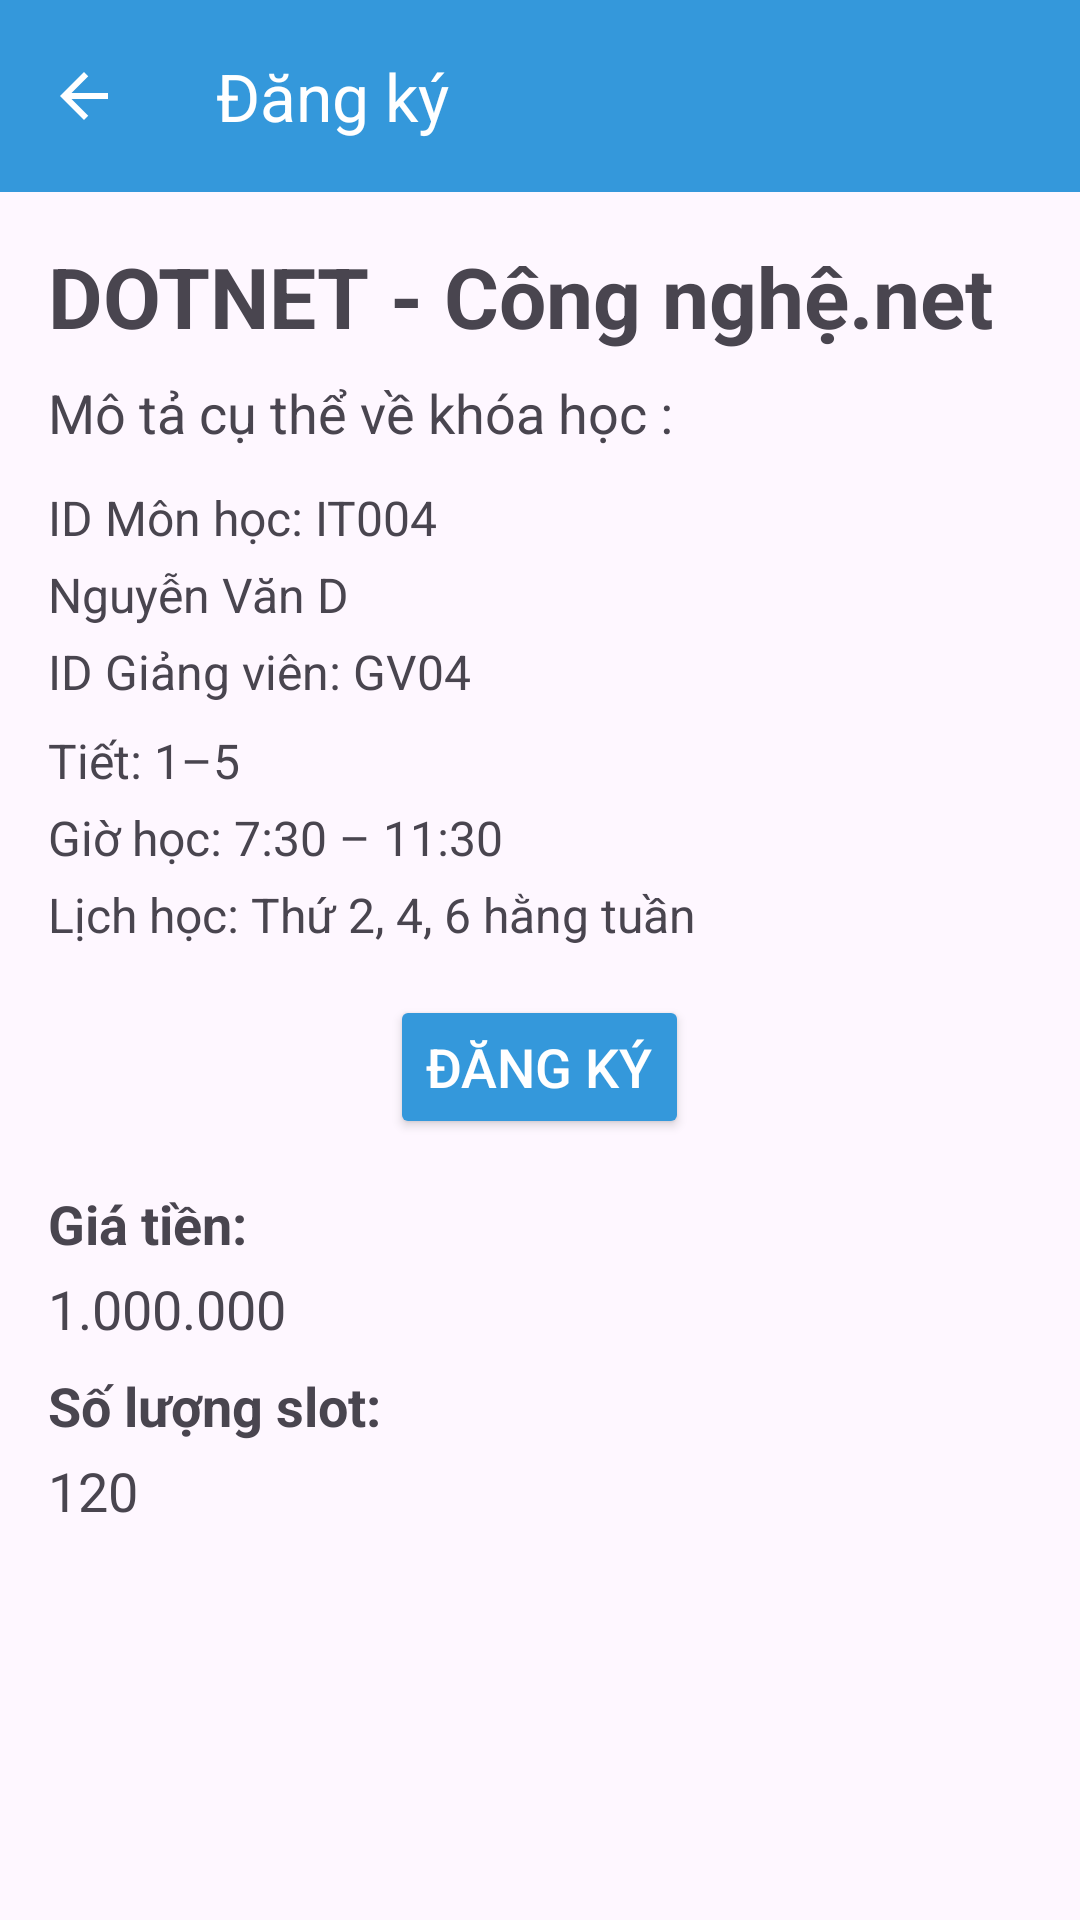

The Android layout XML behind this screen, and the referenced resources:
<!-- AndroidManifest.xml: application theme Theme.CourseMate -->
<!-- res/layout/activity_course4_detail.xml -->
<?xml version="1.0" encoding="utf-8"?>

<LinearLayout xmlns:android="http://schemas.android.com/apk/res/android"
    android:layout_width="match_parent"
    android:layout_height="match_parent"
    android:orientation="vertical">

    
    <include layout="@layout/toolbar_layout" />

    <LinearLayout
        android:layout_width="match_parent"
        android:layout_height="wrap_content"
        android:orientation="vertical"
        android:padding="16dp">

        
        <TextView
            android:id="@+id/courseNameTextView"
            android:layout_width="wrap_content"
            android:layout_height="wrap_content"
            android:text="@string/course_4"
            android:textSize="28sp"
            android:textStyle="bold"
            android:layout_marginBottom="8dp" />

        
        <TextView
            android:id="@+id/courseDescriptionTextView"
            android:layout_width="wrap_content"
            android:layout_height="wrap_content"
            android:text="@string/course_detail"
            android:textSize="18sp"
            android:layout_marginBottom="12dp" />

        
        <TextView
            android:id="@+id/courseIdTextView"
            android:layout_width="wrap_content"
            android:layout_height="wrap_content"
            android:text="@string/id_course4"
            android:textSize="16sp"
            android:layout_marginBottom="4dp" />

        
        <TextView
            android:id="@+id/teacherNameTextView"
            android:layout_width="wrap_content"
            android:layout_height="wrap_content"
            android:text="@string/teachername4"
            android:textSize="16sp"
            android:layout_marginBottom="4dp" />

        <TextView
            android:id="@+id/teacherIdTextView"
            android:layout_width="wrap_content"
            android:layout_height="wrap_content"
            android:text="@string/id_teacher4"
            android:textSize="16sp"
            android:layout_marginBottom="8dp" />

        
        <TextView
            android:id="@+id/classHoursTextView"
            android:layout_width="wrap_content"
            android:layout_height="wrap_content"
            android:text="@string/classhours1"
            android:textSize="16sp"
            android:layout_marginBottom="4dp" />

        
        <TextView
            android:id="@+id/classTimeTextView"
            android:layout_width="wrap_content"
            android:layout_height="wrap_content"
            android:text="@string/classtime1"
            android:textSize="16sp"
            android:layout_marginBottom="4dp" />

        
        <TextView
            android:id="@+id/classDaysTextView"
            android:layout_width="wrap_content"
            android:layout_height="wrap_content"
            android:text="@string/classday1"
            android:textSize="16sp"
            android:layout_marginBottom="16dp" />

        
        <Button
            android:id="@+id/registerButton"
            android:layout_width="wrap_content"
            android:layout_height="wrap_content"
            android:text="@string/register"
            android:textSize="18sp"
            android:textColor="@color/white"
            android:backgroundTint="@color/colorPrimary"
            android:layout_gravity="center_horizontal"
            android:layout_marginBottom="16dp"/>

        
        <TextView
            android:id="@+id/coursePriceLabelTextView"
            android:layout_width="wrap_content"
            android:layout_height="wrap_content"
            android:text="Giá tiền:"
            android:textStyle="bold"
            android:textSize="18sp"
            android:layout_marginBottom="4dp" />

        <TextView
            android:id="@+id/coursePriceTextView"
            android:layout_width="wrap_content"
            android:layout_height="wrap_content"
            android:text="1.000.000"
            android:textSize="18sp"
            android:layout_marginBottom="8dp" />

        
        <TextView
            android:id="@+id/courseSlotLabelTextView"
            android:layout_width="wrap_content"
            android:layout_height="wrap_content"
            android:text="Số lượng slot:"
            android:textStyle="bold"
            android:textSize="18sp"
            android:layout_marginBottom="4dp" />

        <TextView
            android:id="@+id/courseSlotTextView"
            android:layout_width="wrap_content"
            android:layout_height="wrap_content"
            android:text="120"
            android:textSize="18sp"
            android:layout_marginBottom="16dp" />

    </LinearLayout>
</LinearLayout>
<!-- res/layout/toolbar_layout.xml (included above) -->
<?xml version="1.0" encoding="utf-8"?>

<androidx.appcompat.widget.Toolbar xmlns:android="http://schemas.android.com/apk/res/android"
    xmlns:app="http://schemas.android.com/apk/res-auto"
    android:id="@+id/toolbar"
    android:layout_width="match_parent"
    android:layout_height="wrap_content"
    android:background="@color/colorPrimary"
    app:navigationIcon="@drawable/ic_arrow_back"
    app:title="@string/sign_up"
    app:titleTextColor="@color/white"
    app:titleMarginStart="16dp" />
<!-- resources referenced by this layout -->
<resources>
  <color name="colorPrimary">#3498DB</color>
  <color name="white">#FFFFFF</color>
  <!-- drawable ic_arrow_back (drawable) -->
  <vector xmlns:android="http://schemas.android.com/apk/res/android" android:autoMirrored="true" android:height="24dp" android:tint="@color/white" android:viewportHeight="24" android:viewportWidth="24" android:width="24dp">
        
      <path android:fillColor="@android:color/white" android:pathData="M20,11H7.83l5.59,-5.59L12,4l-8,8 8,8 1.41,-1.41L7.83,13H20v-2z"/>
      
  </vector>
  <string name="classday1">Lịch học: Thứ 2, 4, 6 hằng tuần</string>
  <string name="classhours1">Tiết: 1–5</string>
  <string name="classtime1">Giờ học: 7:30 – 11:30</string>
  <string name="course_4">DOTNET - Công nghệ.net</string>
  <string name="course_detail">Mô tả cụ thể về khóa học :</string>
  <string name="id_course4">ID Môn học: IT004</string>
  <string name="id_teacher4">ID Giảng viên: GV04</string>
  <string name="register">Đăng Ký</string>
  <string name="sign_up">Đăng ký</string>
  <string name="teachername4">Nguyễn Văn D</string>
  <style name="Theme.CourseMate" parent="Base.Theme.CourseMate" />
  <style name="Base.Theme.CourseMate" parent="Theme.Material3.DayNight.NoActionBar">
          <item name="colorPrimary">@color/colorPrimary</item>
      </style>
</resources>
